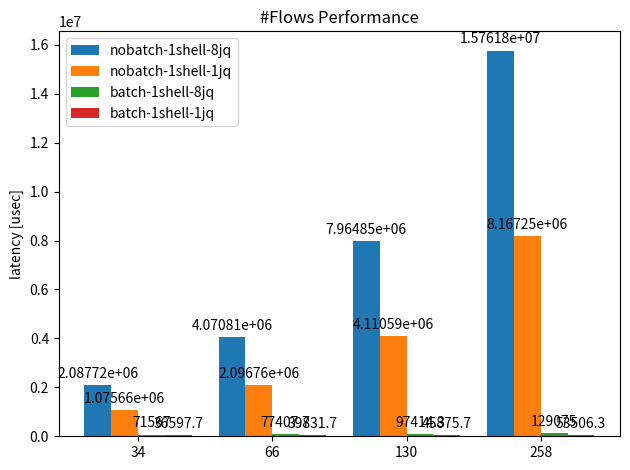

Generate this figure with matplotlib:
#!/usr/bin/env python3
import numpy as np
import matplotlib.pyplot as plt

labels = ['34', '66', '130', '258']
nobatch_many_jq = [2087720, 4070806, 7964851, 15761758]
nobatch_one_jq = [1075662, 2096756, 4110590, 8167249]
batch_many_jq = [(69832+74551+70318)/3,
                 (75263+78929+78031)/3,
                 (99978+96594+95671)/3,
                 (130711+127055+129459)/3]
batch_one_jq = [(36970+38420+34403)/3,
                (40202+39713+39580)/3,
                (44911+45686+47030)/3,
                (52168+56735+51616)/3]

x = np.arange(len(labels))
width = 0.2
fig, ax = plt.subplots()
rects1 = ax.bar(x - 1.5*width/1, nobatch_many_jq, width, label='nobatch-1shell-8jq')
rects2 = ax.bar(x - width/2, nobatch_one_jq, width, label='nobatch-1shell-1jq')
rects3 = ax.bar(x + width/2, batch_many_jq, width, label='batch-1shell-8jq')
rects4 = ax.bar(x + 1.5*width/1, batch_one_jq, width, label='batch-1shell-1jq')

ax.set_ylabel('latency [usec]')
ax.set_xticks(x, labels)
ax.set_title('#Flows Performance')
ax.legend()

ax.bar_label(rects1, padding=3)
ax.bar_label(rects2, padding=3)
ax.bar_label(rects3, padding=3)
ax.bar_label(rects4, padding=3)
fig.tight_layout()
plt.savefig("n_flow_performance.png")
